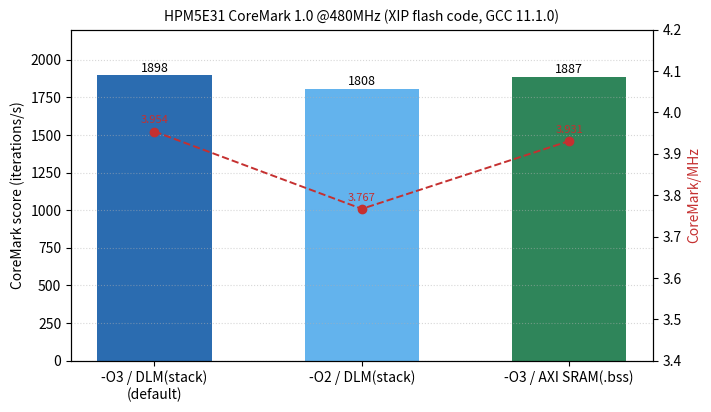

Reproduce this figure in Python. (Note: this script raises an exception after producing the figure.)
#!/usr/bin/env python3
"""fig-23-1: CoreMark 变体对比柱状图（数据来源见脚本内注释）

数据（hpm5e31_1 / HPM5E31 @480MHz, GCC 11.1.0, XIP flash 取指, n>=2 次运行）:
  -O3 数据在 DLM(栈)        : 1898.11 CoreMark = 3.954 CoreMark/MHz
                              logs/20261030-110654-bench_coremark.log
  -O2 数据在 DLM(栈)        : 1808.02 = 3.767   logs/20261030-110853-bench_coremark.log
  -O3 数据在 AXI SRAM(.bss) : 1886.84 = 3.931   logs/20261030-111015-bench_coremark.log
输出: docs/figures/23/fig-23-1-coremark.png
"""
import os
import matplotlib
matplotlib.use("Agg")
import matplotlib.pyplot as plt

labels = ["-O3 / DLM(stack)\n(default)", "-O2 / DLM(stack)", "-O3 / AXI SRAM(.bss)"]
coremark = [1898.11, 1808.02, 1886.84]
per_mhz = [3.954, 3.767, 3.931]

fig, ax1 = plt.subplots(figsize=(7.2, 4.2), dpi=300)
bars = ax1.bar(labels, coremark, color=["#2b6cb0", "#63b3ed", "#2f855a"], width=0.55)
ax1.set_ylabel("CoreMark score (iterations/s)")
ax1.set_ylim(0, 2200)
ax1.set_title("HPM5E31 CoreMark 1.0 @480MHz (XIP flash code, GCC 11.1.0)", fontsize=10)
for b, v in zip(bars, coremark):
    ax1.text(b.get_x() + b.get_width() / 2, v + 25, f"{v:.0f}", ha="center", fontsize=9)
ax2 = ax1.twinx()
ax2.plot(labels, per_mhz, "o--", color="#c53030", linewidth=1.4, markersize=6)
ax2.set_ylabel("CoreMark/MHz", color="#c53030")
ax2.set_ylim(3.4, 4.2)
for x, v in zip(range(len(per_mhz)), per_mhz):
    ax2.annotate(f"{v:.3f}", (x, v), textcoords="offset points", xytext=(0, 6),
                 ha="center", fontsize=8, color="#c53030")
ax1.grid(axis="y", linestyle=":", alpha=0.5)
fig.tight_layout()
out = os.path.join(os.path.dirname(__file__), "..", "..", "docs", "figures", "23", "fig-23-1-coremark.png")
os.makedirs(os.path.dirname(out), exist_ok=True)
fig.savefig(out, bbox_inches="tight")
print("wrote", os.path.abspath(out))
